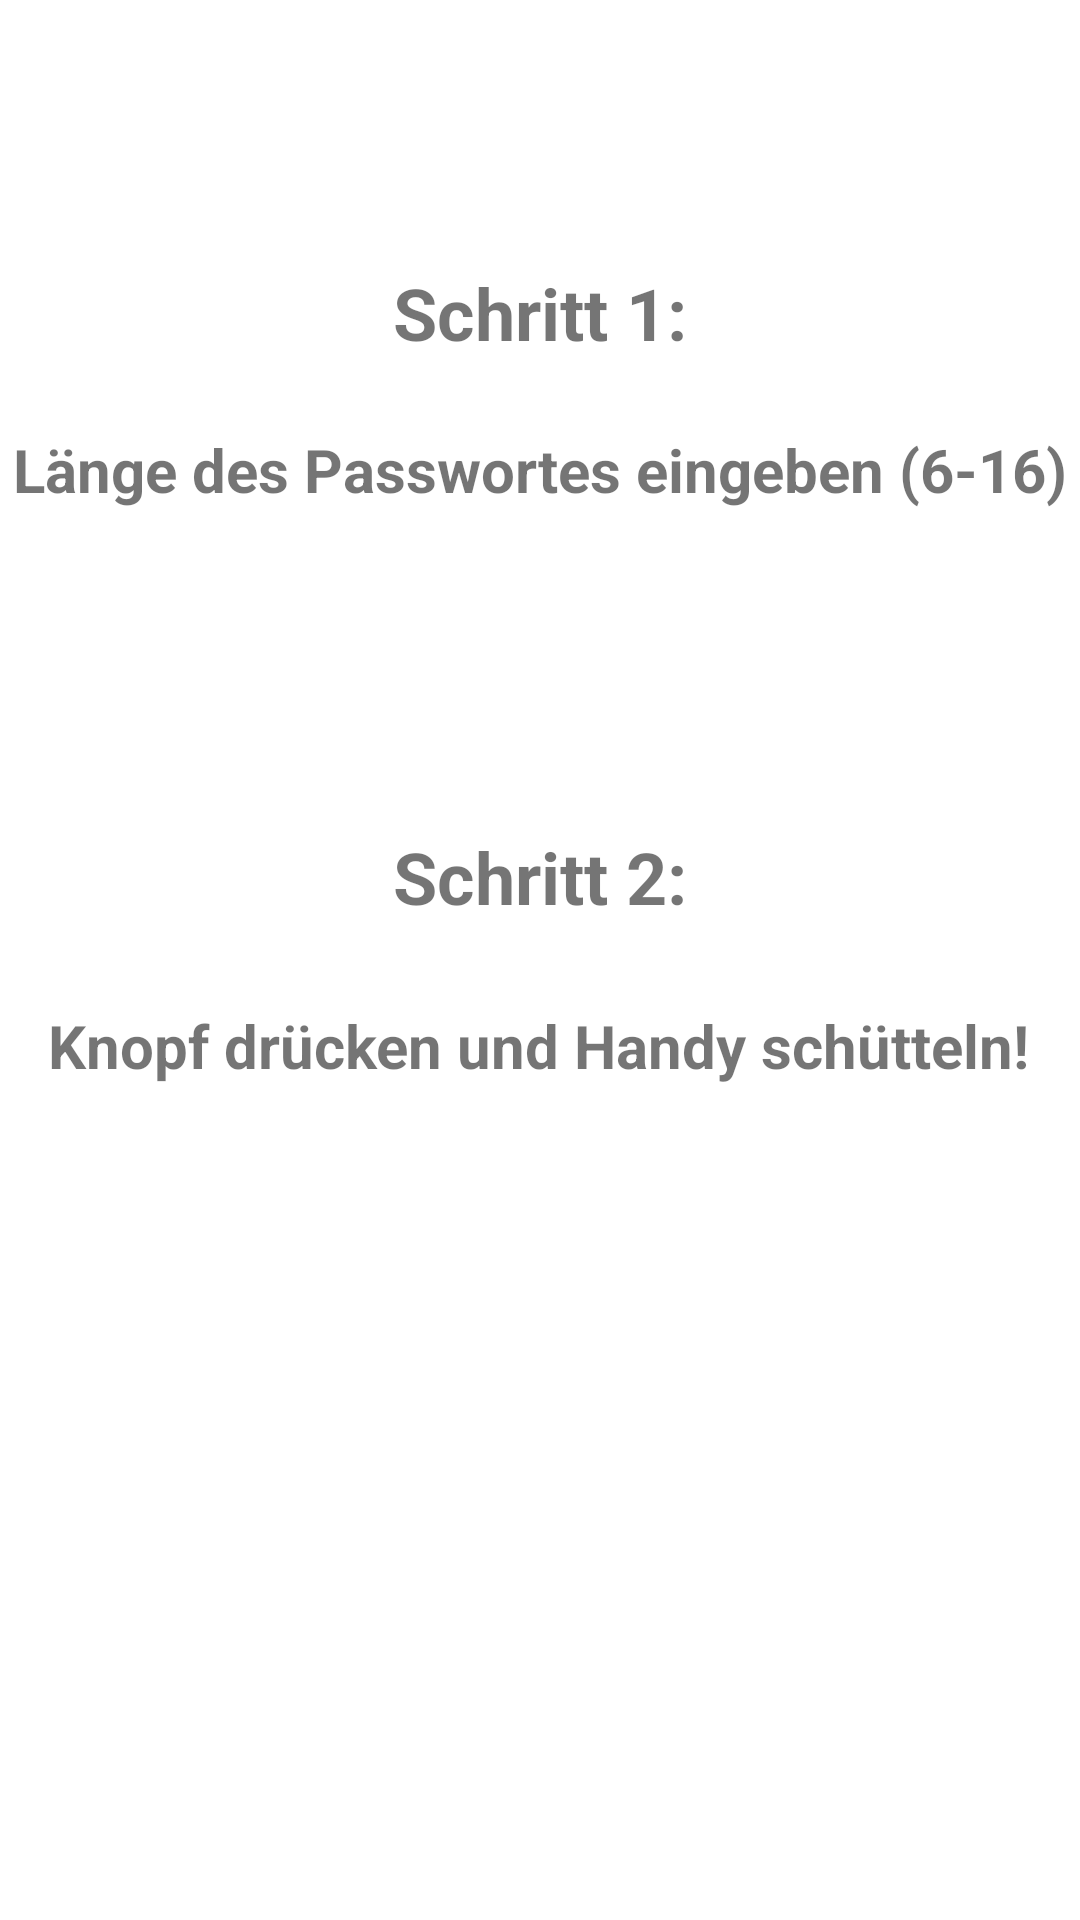

Write the Android layout XML for this screen, with the resource values it uses.
<!-- AndroidManifest.xml: application theme Theme.Flykey -->
<!-- res/layout/fragment1.xml -->
<?xml version="1.0" encoding="utf-8"?>
<androidx.constraintlayout.widget.ConstraintLayout xmlns:android="http://schemas.android.com/apk/res/android"
    xmlns:app="http://schemas.android.com/apk/res-auto"
    xmlns:tools="http://schemas.android.com/tools"
    android:layout_width="match_parent"
    android:layout_height="match_parent">


    <TextView
        android:id="@+id/textViewF1_1"
        android:layout_width="wrap_content"
        android:layout_height="wrap_content"
        android:layout_marginStart="8dp"
        android:layout_marginTop="88dp"
        android:layout_marginEnd="8dp"
        android:text="@string/textOfTutorialStepOne"
        android:textSize="24sp"
        android:textStyle="bold"
        app:layout_constraintEnd_toEndOf="parent"
        app:layout_constraintStart_toStartOf="parent"
        app:layout_constraintTop_toTopOf="parent" />

    <TextView
        android:id="@+id/textViewF1_2"
        android:layout_width="wrap_content"
        android:layout_height="wrap_content"
        android:layout_marginTop="8dp"
        android:layout_marginBottom="328dp"
        android:text="@string/textOfTutorialStepOneContent"
        android:textSize="20sp"
        android:textStyle="bold"
        app:layout_constraintBottom_toBottomOf="parent"
        app:layout_constraintEnd_toEndOf="parent"
        app:layout_constraintStart_toStartOf="parent"
        app:layout_constraintTop_toBottomOf="@+id/textViewF1_1"
        app:layout_constraintVertical_bias="0.093" />

    <TextView
        android:id="@+id/textViewF1_3"
        android:layout_width="wrap_content"
        android:layout_height="wrap_content"
        android:layout_marginStart="8dp"
        android:layout_marginTop="276dp"
        android:layout_marginEnd="8dp"
        android:text="@string/textOfTutorialStepTwo"
        android:textSize="24sp"
        android:textStyle="bold"
        app:layout_constraintEnd_toEndOf="parent"
        app:layout_constraintStart_toStartOf="parent"
        app:layout_constraintTop_toTopOf="parent" />

    <TextView
        android:id="@+id/textViewF1_4"
        android:layout_width="wrap_content"
        android:layout_height="wrap_content"
        android:layout_marginTop="8dp"
        android:layout_marginBottom="56dp"
        android:text="@string/textOfTutorialStepTwoContent"
        android:textSize="20sp"
        android:textStyle="bold"
        app:layout_constraintBottom_toBottomOf="parent"
        app:layout_constraintEnd_toEndOf="parent"
        app:layout_constraintHorizontal_bias="0.494"
        app:layout_constraintStart_toStartOf="parent"
        app:layout_constraintTop_toBottomOf="@+id/textViewF1_3"
        app:layout_constraintVertical_bias="0.078" />
</androidx.constraintlayout.widget.ConstraintLayout>
<!-- resources referenced by this layout -->
<resources>
  <string name="textOfTutorialStepOne">Schritt 1:</string>
  <string name="textOfTutorialStepOneContent">Länge des Passwortes eingeben (6-16)</string>
  <string name="textOfTutorialStepTwo">Schritt 2:</string>
  <string name="textOfTutorialStepTwoContent">Knopf drücken und Handy schütteln!</string>
  <style name="Theme.Flykey" parent="Theme.MaterialComponents.DayNight.DarkActionBar">
          
          <item name="colorPrimary">@color/blue</item>
          <item name="colorPrimaryVariant">@color/dark_blue</item>
          <item name="colorOnPrimary">@color/white</item>
          
          <item name="colorSecondary">@color/teal_200</item>
          <item name="colorSecondaryVariant">@color/teal_700</item>
          <item name="colorOnSecondary">@color/black</item>
          
          <item name="android:statusBarColor">?attr/colorPrimaryVariant</item>
          
      </style>
  <color name="blue">#033BBE</color>
  <color name="dark_blue">#1A3779</color>
  <color name="white">#FFFFFFFF</color>
  <color name="teal_200">#FF03DAC5</color>
  <color name="teal_700">#FF018786</color>
  <color name="black">#FF000000</color>
</resources>
